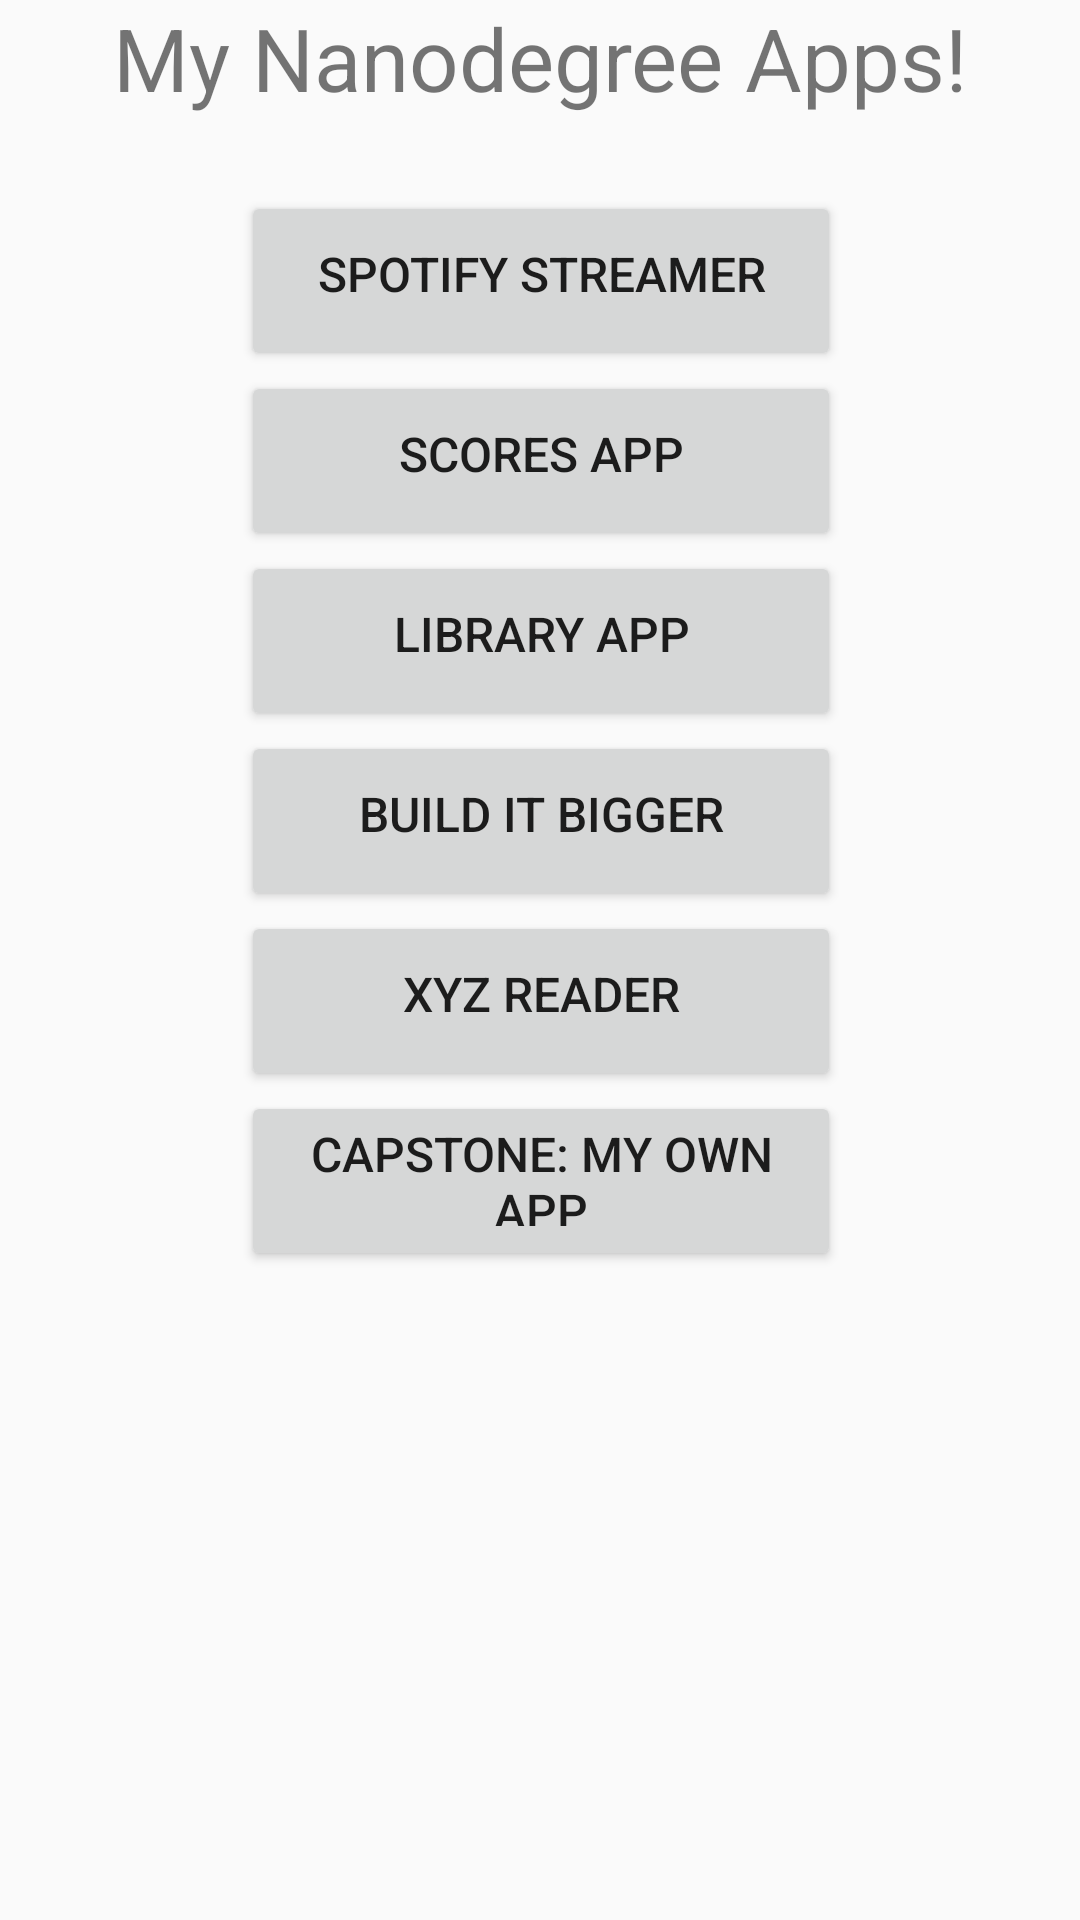

Layout XML and referenced resources for this Android screen:
<!-- AndroidManifest.xml: application theme AppTheme -->
<!-- res/layout/content_main.xml -->
<ScrollView xmlns:android="http://schemas.android.com/apk/res/android"
    xmlns:app="http://schemas.android.com/apk/res-auto"
    xmlns:tools="http://schemas.android.com/tools"
    android:layout_width="match_parent"
    android:layout_height="match_parent"
    android:paddingBottom="@dimen/activity_vertical_margin"
    android:paddingLeft="@dimen/activity_horizontal_margin"
    android:paddingRight="@dimen/activity_horizontal_margin"
    android:paddingTop="@dimen/activity_vertical_margin"
    app:layout_behavior="@string/appbar_scrolling_view_behavior"
    tools:context="com.example.example.myappportfolio.MainActivity"
    tools:showIn="@layout/activity_main">

    <RelativeLayout
        android:layout_width="match_parent"
        android:layout_height="wrap_content">

        <TextView
            android:id="@+id/text"
            android:layout_width="wrap_content"
            android:layout_height="wrap_content"
            android:layout_alignParentTop="true"
            android:layout_centerHorizontal="true"
            android:paddingBottom="25dp"
            android:text="@string/text"
            android:textSize="29sp" />


        <Button
            style="@style/NormalButton"
            android:id="@+id/spotifybutton"
            android:layout_below="@id/text"
            android:text="@string/button0" />

        <Button
            style="@style/NormalButton"
            android:id="@+id/scoresbutton"
            android:layout_below="@id/spotifybutton"
            android:text="@string/button1" />


        <Button
            style="@style/NormalButton"
            android:id="@+id/librarybutton"
            android:layout_below="@id/scoresbutton"
            android:text="@string/button2" />

        <Button
            style="@style/NormalButton"
            android:id="@+id/biggerbutton"
            android:layout_below="@id/librarybutton"
            android:text="@string/button3" />

        <Button
            style="@style/NormalButton"
            android:id="@+id/xyzbutton"
            android:layout_below="@id/biggerbutton"
            android:text="@string/button4" />

        <Button
            style="@style/NormalButton"
            android:id="@+id/capstonebutton"
            android:layout_below="@id/xyzbutton"
            android:text="@string/button5" />


    </RelativeLayout>

</ScrollView>
<!-- res/layout/activity_main.xml (included above) -->
<?xml version="1.0" encoding="utf-8"?>
<android.support.design.widget.CoordinatorLayout xmlns:android="http://schemas.android.com/apk/res/android"
    xmlns:app="http://schemas.android.com/apk/res-auto"
    xmlns:tools="http://schemas.android.com/tools"
    android:layout_width="match_parent"
    android:layout_height="match_parent"
    android:fitsSystemWindows="true"
    tools:context="com.example.example.myappportfolio.MainActivity">

    <android.support.design.widget.AppBarLayout
        android:layout_width="match_parent"
        android:layout_height="wrap_content"
        android:theme="@style/AppTheme.AppBarOverlay">

        <android.support.v7.widget.Toolbar
            android:id="@+id/toolbar"
            android:layout_width="match_parent"
            android:layout_height="?attr/actionBarSize"
            android:background="?attr/colorPrimary"
            app:popupTheme="@style/AppTheme.PopupOverlay" />

    </android.support.design.widget.AppBarLayout>

    <include layout="@layout/content_main" />

</android.support.design.widget.CoordinatorLayout>
<!-- resources referenced by this layout -->
<resources>
  <string name="button0">SPOTIFY STREAMER</string>
  <string name="button1">SCORES APP</string>
  <string name="button2">LIBRARY APP</string>
  <string name="button3">BUILD IT BIGGER</string>
  <string name="button4">XYZ READER</string>
  <string name="button5">CAPSTONE: MY OWN APP</string>
  <string name="text">My Nanodegree Apps!</string>
  <style name="AppTheme.AppBarOverlay" parent="ThemeOverlay.AppCompat.Dark.ActionBar" />
  <style name="AppTheme.PopupOverlay" parent="ThemeOverlay.AppCompat.Light" />
  <style name="NormalButton" parent="@android:style/TextAppearance">
          <item name="android:layout_width">200dp</item>
          <item name="android:layout_height">60dp</item>
          <item name="android:layout_centerHorizontal">true</item>
          <item name="android:paddingBottom">15dp</item>
      </style>
  <style name="AppTheme" parent="Theme.AppCompat.Light.DarkActionBar">
          
          <item name="colorPrimary">@color/colorPrimary</item>
          <item name="colorPrimaryDark">@color/colorPrimaryDark</item>
          <item name="colorAccent">@color/colorAccent</item>
      </style>
  <!-- not gathered from this repository: default colours our renderer supplied (Android Studio template values) -->
  <color name="colorPrimary">#FF6200EE</color>
  <color name="colorPrimaryDark">#FF3700B3</color>
  <color name="colorAccent">#FF03DAC5</color>
</resources>
